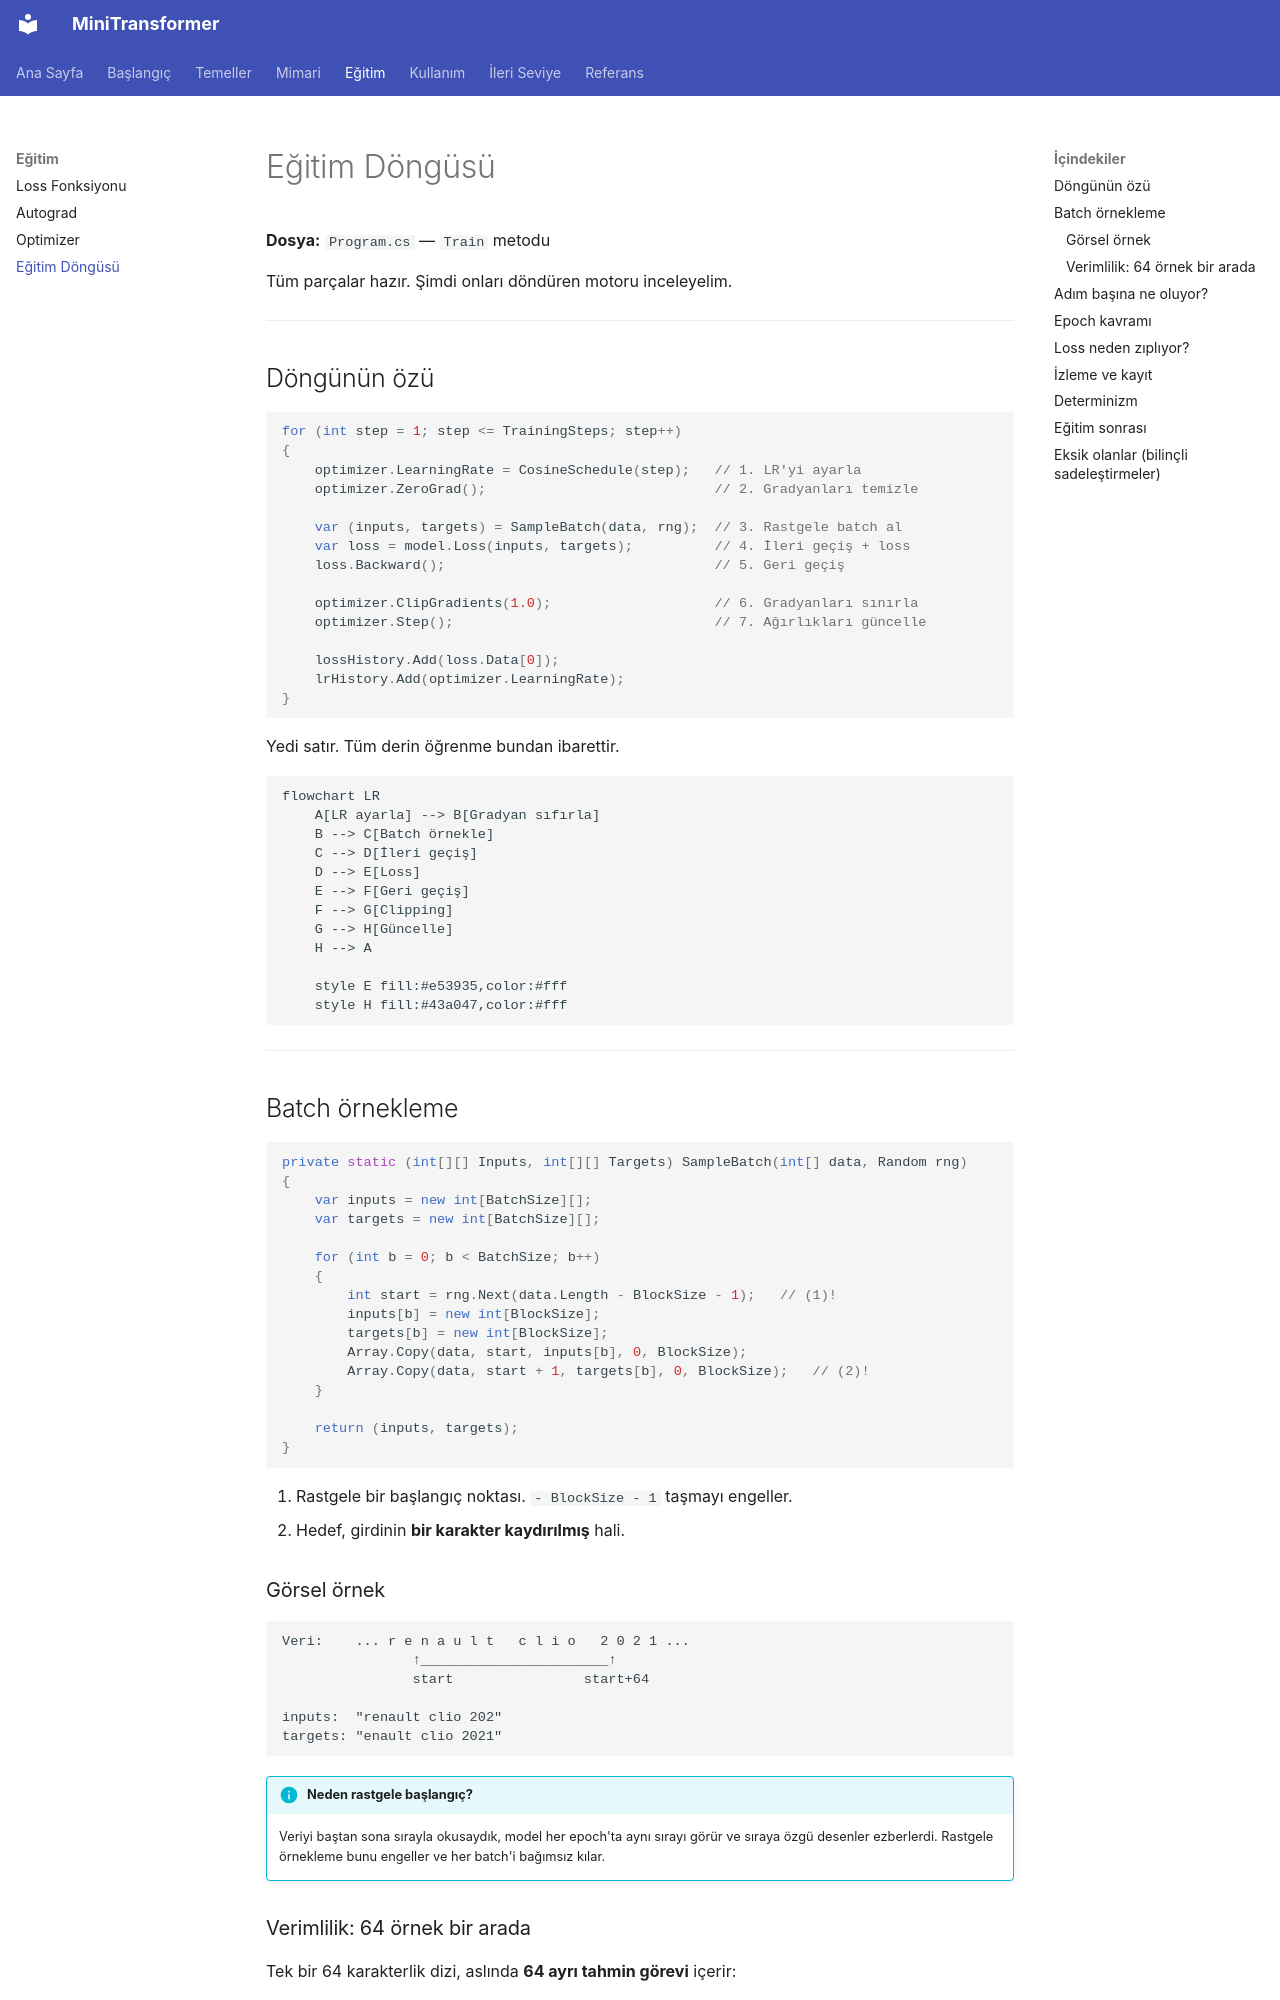

repository: serhatboyraz/minitransformer · page: egitim/dongu/index.html · generator: mkdocs

# Eğitim Döngüsü

**Dosya:** `Program.cs` — `Train` metodu

Tüm parçalar hazır. Şimdi onları döndüren motoru inceleyelim.

---

## Döngünün özü

```csharp
for (int step = 1; step <= TrainingSteps; step++)
{
    optimizer.LearningRate = CosineSchedule(step);   // 1. LR'yi ayarla
    optimizer.ZeroGrad();                            // 2. Gradyanları temizle

    var (inputs, targets) = SampleBatch(data, rng);  // 3. Rastgele batch al
    var loss = model.Loss(inputs, targets);          // 4. İleri geçiş + loss
    loss.Backward();                                 // 5. Geri geçiş

    optimizer.ClipGradients(1.0);                    // 6. Gradyanları sınırla
    optimizer.Step();                                // 7. Ağırlıkları güncelle

    lossHistory.Add(loss.Data[0]);
    lrHistory.Add(optimizer.LearningRate);
}
```

Yedi satır. Tüm derin öğrenme bundan ibarettir.

```mermaid
flowchart LR
    A[LR ayarla] --> B[Gradyan sıfırla]
    B --> C[Batch örnekle]
    C --> D[İleri geçiş]
    D --> E[Loss]
    E --> F[Geri geçiş]
    F --> G[Clipping]
    G --> H[Güncelle]
    H --> A

    style E fill:#e53935,color:#fff
    style H fill:#43a047,color:#fff
```

---

## Batch örnekleme

```csharp
private static (int[][] Inputs, int[][] Targets) SampleBatch(int[] data, Random rng)
{
    var inputs = new int[BatchSize][];
    var targets = new int[BatchSize][];

    for (int b = 0; b < BatchSize; b++)
    {
        int start = rng.Next(data.Length - BlockSize - 1);   // (1)!
        inputs[b] = new int[BlockSize];
        targets[b] = new int[BlockSize];
        Array.Copy(data, start, inputs[b], 0, BlockSize);
        Array.Copy(data, start + 1, targets[b], 0, BlockSize);   // (2)!
    }

    return (inputs, targets);
}
```

1. Rastgele bir başlangıç noktası. `- BlockSize - 1` taşmayı engeller.
2. Hedef, girdinin **bir karakter kaydırılmış** hali.
